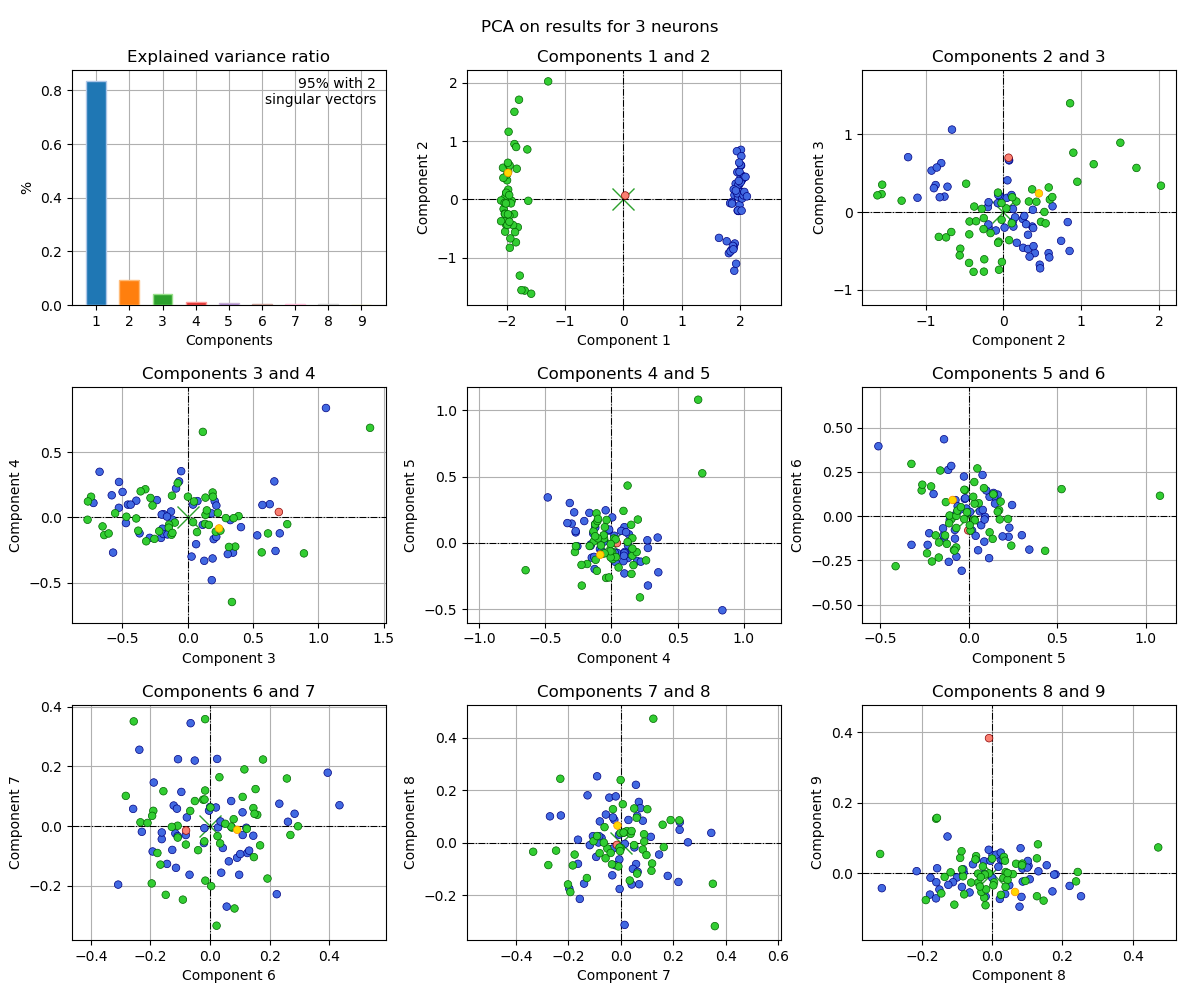

Source data for this figure (header and first rows):
, 1c, 2c, 3c, 4c, 5c, 6c, 7c, 8c, 9c
0, 2.014, 0.8491, -0.4994, 0.1943, -0.1378, -0.1221, 0.06895, 0.1552, 0.02224
1, 1.944, 0.8252, -0.1288, 0.04485, -0.07723, -0.1269, -0.07995, 0.08086, 0.07069
2, 1.908, -0.7562, 0.1984, -0.167, 0.2258, -0.1165, -0.02468, 0.08694, -0.02416
3, 1.97, -0.1995, 0.06367, -0.2056, 0.164, 0.1215, -0.005549, -0.0642, -0.05515
4, 1.859, -0.04544, 0.2062, 0.1243, -0.1155, 0.2612, 0.01459, -0.3139, -0.043
5, 1.981, 0.2494, -0.08987, 0.2213, -0.1427, -0.1087, -0.03366, -0.02431, -0.00276
6, 1.957, -0.1916, -0.1941, -0.08701, -0.04788, 0.0374, -0.1564, -0.2148, 0.005425
7, 2.039, 0.4034, -0.5266, 0.2711, 0.0194, -0.08146, -0.03001, -0.0227, 0.03379
8, 2.061, 0.3704, -0.1857, 0.02443, -0.07452, 0.09056, -0.1063, 0.02453, 0.0379
9, 1.902, 0.07353, 0.6629, 0.2752, -0.03917, -0.3084, -0.1964, -0.1755, -0.01316
10, 1.899, -1.223, 0.7046, -0.1225, 0.1156, -0.2374, 0.2561, 0.001045, 0.05076
11, 1.931, -1.103, 0.1837, -0.4812, 0.3426, -0.189, 0.1462, -0.0455, 0.03924
12, 1.77, -0.7178, 0.3255, -0.02114, 0.09279, -0.003593, 0.05188, -0.01843, -0.06674
13, 2.024, 0.1223, 0.03971, 0.09756, -0.2315, -0.1622, -0.04377, 0.1716, -0.05213
14, 1.637, -0.6602, 1.058, 0.8375, -0.5096, 0.3946, 0.1791, -0.127, 0.1041
15, 1.923, 0.268, -0.05048, 0.3536, -0.2228, -0.09647, 0.1146, 0.02189, -0.07357
16, 1.963, 0.04389, 0.1821, 0.03029, -0.1446, -0.06899, -0.1633, -0.08095, 0.00134
17, 1.806, -0.9227, 0.5321, -0.1381, 0.07068, -0.05144, 0.2199, -0.1501, -0.04673
18, 2.008, 0.3782, 0.02913, -0.3005, 0.1445, 0.1095, -0.0299, 0.09613, 0.02529
19, 1.951, 0.4663, -0.6755, 0.3488, 0.03963, -0.1112, 0.05833, -0.08189, 0.01071
20, 2.032, 0.3352, -0.572, -0.27, 0.07843, 0.2323, 0.0751, 0.1317, 0.005017
21, 1.828, -0.06563, 0.2184, -0.1489, -0.1123, -0.2581, 0.05774, 0.2204, -0.0366
22, 1.97, 0.2531, -0.4585, 0.09734, 0.1181, 0.1089, 0.04617, -0.1001, -0.0126
23, 2.017, 0.5796, -0.5276, 0.0731, 0.08983, -0.0193, -0.006867, 0.03008, 0.03768
24, 1.89, 0.1715, -0.3943, 0.1277, -0.08101, -2.0650765878711962e-05, 0.06421, -0.1115, -0.02599
25, 2.003, 0.1227, -0.1181, -0.01716, 0.09958, 0.1449, -0.03239, -0.1247, -0.03354
26, 2.018, 0.3156, -0.2914, -0.1569, -0.01263, 0.04277, -0.07344, 0.01778, 0.01785
27, 1.846, -0.8704, 0.3467, -0.2704, 0.08847, -0.1445, -0.1269, 0.1803, -0.003637
28, 1.99, -0.09693, -0.2364, 0.1322, 0.06371, 0.02682, -0.004402, -0.1769, -0.06123
29, 1.894, -0.8177, 0.19, -0.3149, 0.3004, -0.1076, 0.2245, 0.04866, -0.03472
30, 2.033, 0.01481, -0.1996, 0.02112, 0.05328, -0.1928, -0.08523, 0.0003392, -0.01387
31, 1.989, 0.4713, -0.7224, 0.1101, 0.07981, 0.03497, 0.01547, -0.004775, 0.03477
32, 1.962, -0.1905, 0.1262, -0.333, 0.1488, 0.0708, 0.08405, 0.08345, -0.06786
33, 2.025, -0.1928, -0.1592, 0.005736, 0.1917, -0.1144, -0.1401, -0.1566, 0.01371
34, 1.949, 0.1041, 0.2189, 0.09009, -0.139, 0.4341, 0.06996, -0.1588, -0.0261
35, 1.86, -0.07216, 0.1145, -0.05741, 0.00834, 0.02369, 0.2253, 0.07784, -0.09569
36, 2.059, 0.06863, 0.672, -0.2575, -0.02645, 0.2237, -0.2285, 0.1035, 0.02067
37, 1.876, -0.7977, 0.6281, 0.1008, -0.06903, -0.229, -0.01917, 0.1763, -0.004418
38, 1.926, 0.1505, -0.06642, 0.2752, -0.3227, -0.1621, -0.02138, -0.08604, -0.03954
39, 2.067, 0.3822, -0.2048, -0.1576, -0.02209, 0.09756, -0.1633, 0.01112, 0.05234
40, 2.072, 0.1279, -0.1864, -0.1274, -0.1982, 0.1249, -0.09034, 0.2529, -0.06595
41, 2.007, 0.2905, -0.1551, -0.131, -0.1064, -0.02072, -0.05691, 0.107, -0.01759
42, 1.977, 0.3161, -0.4735, -0.04399, 0.2452, 0.0628, -0.1183, -0.009779, 0.06627
43, 2.021, 0.7407, -0.3694, -0.1226, 0.1405, 0.131, -0.08235, 0.02442, 0.05819
44, 2.011, 0.5893, -0.5823, 0.169, -0.06673, 0.01958, 0.06243, 0.1016, 0.03447
45, 2.092, 0.3864, -0.4372, 0.09747, -0.07777, -0.078, 0.02912, 0.08638, 0.01278
46, 1.835, -0.8925, 0.3063, -0.2816, 0.2297, -0.0653, 0.3452, 0.03707, -0.05954
47, 2.116, 0.05155, 0.4075, -0.07508, -0.06198, 0.05566, -0.2701, 0.1002, 0.01551
48, 1.885, -0.8556, 0.5717, 0.0947, -0.09819, 0.2835, 0.0414, -0.1597, -0.07196
49, 1.983, 0.6305, 0.074, 0.1246, -0.01887, 0.1011, -0.09381, -0.05458, 0.02509
*1, 0.03072, 0.06614, 0.6975, 0.04096, -0.002123, -0.08061, -0.0149, -0.008876, 0.3838
50, -1.947, -0.8295, -0.3186, -0.1834, -0.1601, 0.2576, 0.1597, 0.06817, 0.02648
51, -2.012, -0.4348, -0.1211, 0.1659, -0.1687, -0.2337, 0.01269, 0.03854, 0.0029
52, -1.81, -0.4786, 0.3637, -0.2242, -0.3232, 0.295, -0.000561, 0.2387, -0.02364
53, -1.916, -0.02299, -0.09926, -0.04035, -0.2654, 0.1453, 0.0605, 0.09452, -0.02242
54, -2.028, -0.5535, -0.4701, 0.004989, -0.06955, -0.06666, 0.05092, -0.009478, -0.0008218
55, -2.054, -0.1653, -0.2699, 0.0906, 0.2408, -0.1666, -0.1293, -0.1351, -0.01107
56, -1.829, 0.5253, 0.001208, 0.158, -0.09723, -0.01662, 0.1194, -0.07968, -0.06062
57, -1.976, 0.4819, -0.1248, -0.1334, 0.01039, -0.08127, -0.06201, 0.05899, -0.002913
58, -1.868, 0.9481, 0.3889, 0.009309, -0.1231, -0.1567, 0.117, -0.1076, -0.08983
... 42 more rows
